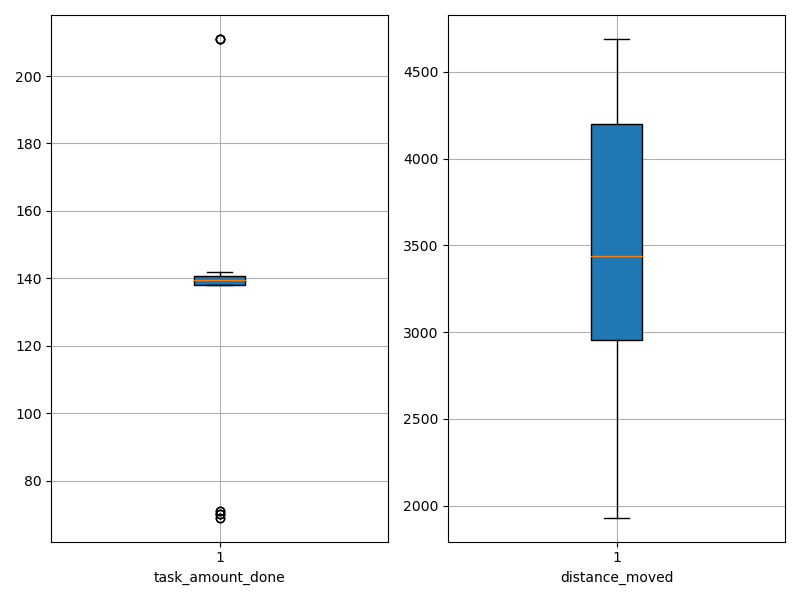

Data behind this chart, as committed beside it:
agent_id, task_amount_done, distance_moved
0, 71.0, 1931
1, 140.0, 2958
2, 138.0, 2893
3, 140.0, 3252
4, 142.0, 3088
5, 69.0, 2936
6, 139.0, 3195
7, 139.0, 2623
8, 141.0, 3166
9, 211.0, 3673
10, 70.0, 4398
11, 140.0, 4523
12, 70.0, 3974
13, 139.0, 3794
14, 138.0, 4620
15, 139.0, 4108
16, 140.0, 2857
17, 139.0, 3223
18, 211.0, 4361
19, 71.0, 4690
20, 142.0, 2555
21, 140.0, 2883
22, 141.0, 4103
23, 211.0, 4279
24, 140.0, 3288
25, 70.0, 2950
26, 140.0, 4217
27, 69.0, 3589
28, 211.0, 4268
29, 139.0, 4156
